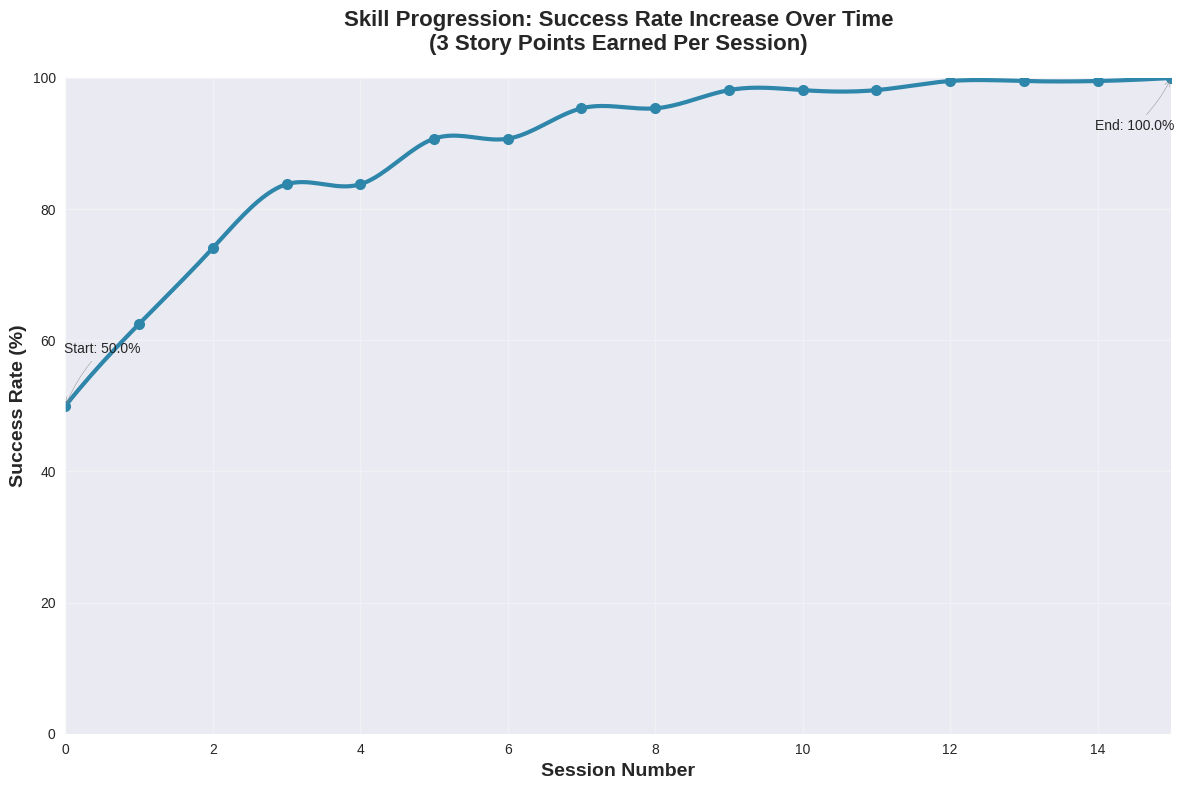

The script that saved this image: (Note: this script raises an exception after producing the figure.)
#!/usr/bin/env python3
# /// script
# dependencies = [
#     "matplotlib",
#     "seaborn",
#     "numpy",
#     "scipy",
# ]
# ///

import matplotlib.pyplot as plt
import numpy as np
import seaborn as sns
from scipy.interpolate import interp1d

# Set up the plot style
plt.style.use('seaborn-v0_8')
sns.set_palette("husl")

# Calculate skill progression with 3 story points per session
sessions = []
success_rates = []

# Starting values
current_skill = 10  # Starting skill value after character creation
total_story_points = 0
session_count = 0

# Record initial state
sessions.append(session_count)
# Calculate success rate for skill 10 on average difficulty task (3d6)
count = 0
for i in range(1, 7):
    for j in range(1, 7):
        for k in range(1, 7):
            if i + j + k <= current_skill:
                count += 1
success_rate = (count / 216) * 100
success_rates.append(success_rate)

# Simulate progression until 100% success rate or max sessions
max_sessions = 50  # Set a reasonable upper limit
while session_count < max_sessions and success_rate < 100:
    session_count += 1
    total_story_points += 3  # 3 story points per session
    
    # Spend story points to improve skill
    while total_story_points > 0:
        # Calculate cost to improve skill to next level
        next_level_cost = (current_skill + 1) - 9  # next level cost = new value - 9
        
        if total_story_points >= next_level_cost:
            # We can afford to improve the skill
            total_story_points -= next_level_cost
            current_skill += 1
        else:
            # Can't afford to improve further
            break

    # Update our records after this session (only once per session)
    sessions.append(session_count)
    
    # Calculate success rate for average difficulty task (3d6)
    count = 0
    for i in range(1, 7):
        for j in range(1, 7):
            for k in range(1, 7):
                if i + j + k <= current_skill:
                    count += 1
    success_rate = (count / 216) * 100
    success_rates.append(success_rate)

# Create the plot
fig, ax = plt.subplots(figsize=(12, 8))

# Create smooth curve using interpolation
if len(sessions) > 1:
    # Create interpolation function for smooth curve
    f = interp1d(sessions, success_rates, kind='cubic')
    
    # Generate more points for smooth curve
    sessions_smooth = np.linspace(min(sessions), max(sessions), 300)
    success_rates_smooth = f(sessions_smooth)
    
    # Plot smooth curve
    ax.plot(sessions_smooth, success_rates_smooth, linewidth=3, color='#2E86AB')
    
    # Plot original data points
    ax.plot(sessions, success_rates, 'o', markersize=8, color='#2E86AB')

# Customize the plot
ax.set_xlabel('Session Number', fontsize=14, fontweight='bold')
ax.set_ylabel('Success Rate (%)', fontsize=14, fontweight='bold')
ax.set_title('Skill Progression: Success Rate Increase Over Time\n(3 Story Points Earned Per Session)', 
             fontsize=16, fontweight='bold', pad=20)

# Add grid
ax.grid(True, alpha=0.3)

# Set axis limits
ax.set_xlim(0, max(sessions))
ax.set_ylim(0, 100)

# Add some styling
ax.spines['top'].set_visible(False)
ax.spines['right'].set_visible(False)
ax.spines['left'].set_linewidth(0.5)
ax.spines['bottom'].set_linewidth(0.5)

# Add annotations for start and end points
if success_rates:
    # Initial point (first point) - position it correctly at the first data point
    ax.annotate(f'Start: {success_rates[0]:.1f}%', 
                xy=(sessions[0], success_rates[0]), 
                xytext=(sessions[0]+0.5, success_rates[0]+8),
                arrowprops=dict(arrowstyle='->', connectionstyle='arc3,rad=0.1', color='gray'),
                fontsize=10, ha='center')
    
    # Final point (last point)
    ax.annotate(f'End: {success_rates[-1]:.1f}%', 
                xy=(sessions[-1], success_rates[-1]), 
                xytext=(sessions[-1]-0.5, success_rates[-1]-8),
                arrowprops=dict(arrowstyle='->', connectionstyle='arc3,rad=0.1', color='gray'),
                fontsize=10, ha='center')

# Save as SVG
plt.tight_layout()
plt.savefig('/Users/<user>/Documents/ttrpg/skill_progression.svg', format='svg', bbox_inches='tight')
print(f"Graph saved as skill_progression.svg")
print(f"Progression completed in {session_count} sessions")